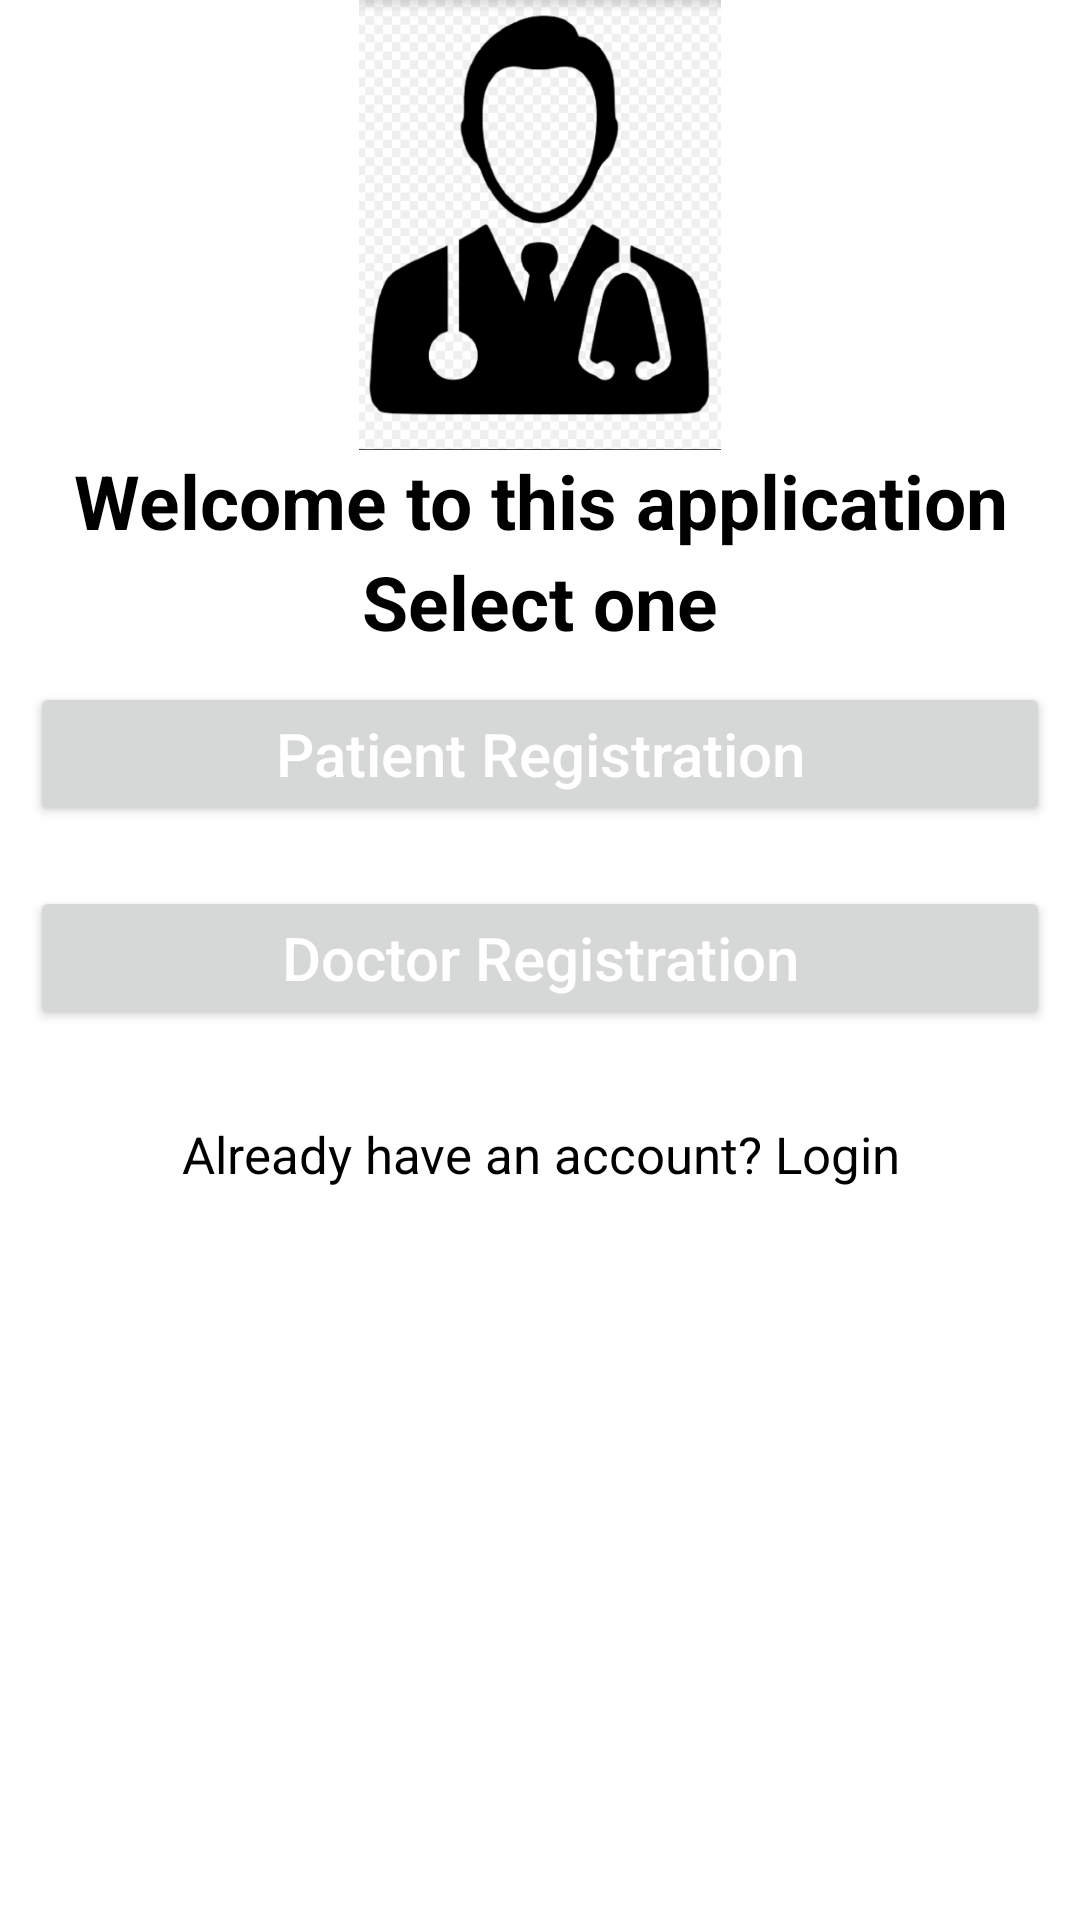

Here is an Android app screen rendered from its layout file. Give the layout XML and the strings, colors and styles it references.
<!-- AndroidManifest.xml: application theme Theme.HospitalManagementSystem -->
<!-- res/layout/activity_select_registration.xml -->
<?xml version="1.0" encoding="utf-8"?>
<LinearLayout xmlns:android="http://schemas.android.com/apk/res/android"
    xmlns:app="http://schemas.android.com/apk/res-auto"
    xmlns:tools="http://schemas.android.com/tools"
    android:layout_width="match_parent"
    android:layout_height="match_parent"
    android:orientation="vertical"
    tools:context=".SelectRegistrationActivity">

    <ImageView
        android:id="@+id/logo"
        android:src="@drawable/doctor"
        android:layout_gravity="center"
        android:layout_width="150dp"
        android:layout_height="150dp"

        />
    <TextView
        android:id="@+id/title"
        android:text="@string/welcome_to_this_application"
        android:layout_width="match_parent"
        android:layout_height="wrap_content"
        android:textSize="25sp"
        android:textStyle="bold"
        android:gravity="center"
        android:textColor="@color/black"
        />

    <TextView
        android:id="@+id/title2"
        android:text="Select one"
        android:layout_width="match_parent"
        android:layout_height="wrap_content"
        android:textSize="25sp"
        android:textStyle="bold"
        android:gravity="center"
        android:textColor="@color/black"
        />

    <Button
        android:id="@+id/patientReg"
        android:layout_width="match_parent"
        android:layout_height="wrap_content"
        android:text="Patient Registration"
        android:textSize="20sp"
        android:onClick="open_patient_registration"
        android:layout_margin="10dp"
        android:textAllCaps="false"
        android:layout_marginTop="20dp"
        android:layout_gravity="center"
        android:textColor="#fff"
        />

    <Button
        android:id="@+id/doctorReg"
        android:layout_width="match_parent"
        android:layout_height="wrap_content"
        android:text="Doctor Registration"
        android:textSize="20sp"
        android:layout_margin="10dp"
        android:textAllCaps="false"
        android:layout_marginTop="20dp"
        android:layout_gravity="center"
        android:textColor="#fff"

        />

    <TextView
        android:id="@+id/back"
        android:layout_width="match_parent"
        android:layout_height="wrap_content"
        android:text="Already have an account? Login"
        android:textAllCaps="false"
        android:layout_marginTop="20dp"
        android:layout_gravity="center"
        android:textColor="#000000"
        android:gravity="center"
        android:textSize="17sp"
        />

</LinearLayout>
<!-- resources referenced by this layout -->
<resources>
  <!-- drawable doctor: png bitmap (drawable, 95787 bytes) -->
  <string name="welcome_to_this_application">Welcome to this application</string>
  <style name="Theme.HospitalManagementSystem" parent="Theme.MaterialComponents.DayNight.DarkActionBar">
          
          <item name="colorPrimary">@color/purple_500</item>
          <item name="colorPrimaryVariant">@color/purple_700</item>
          <item name="colorOnPrimary">@color/white</item>
          
          <item name="colorSecondary">@color/teal_200</item>
          <item name="colorSecondaryVariant">@color/teal_700</item>
          <item name="colorOnSecondary">@color/black</item>
          
          <item name="android:statusBarColor" tools:targetApi="l">?attr/colorPrimaryVariant</item>
          
      </style>
  <!-- not gathered from this repository: default colours our renderer supplied (Android Studio template values) -->
  <color name="purple_500">#FF6200EE</color>
  <color name="purple_700">#FF3700B3</color>
  <color name="teal_200">#FF03DAC5</color>
  <color name="teal_700">#FF018786</color>
  <color name="black">#FF000000</color>
  <color name="white">#FFFFFFFF</color>
</resources>
